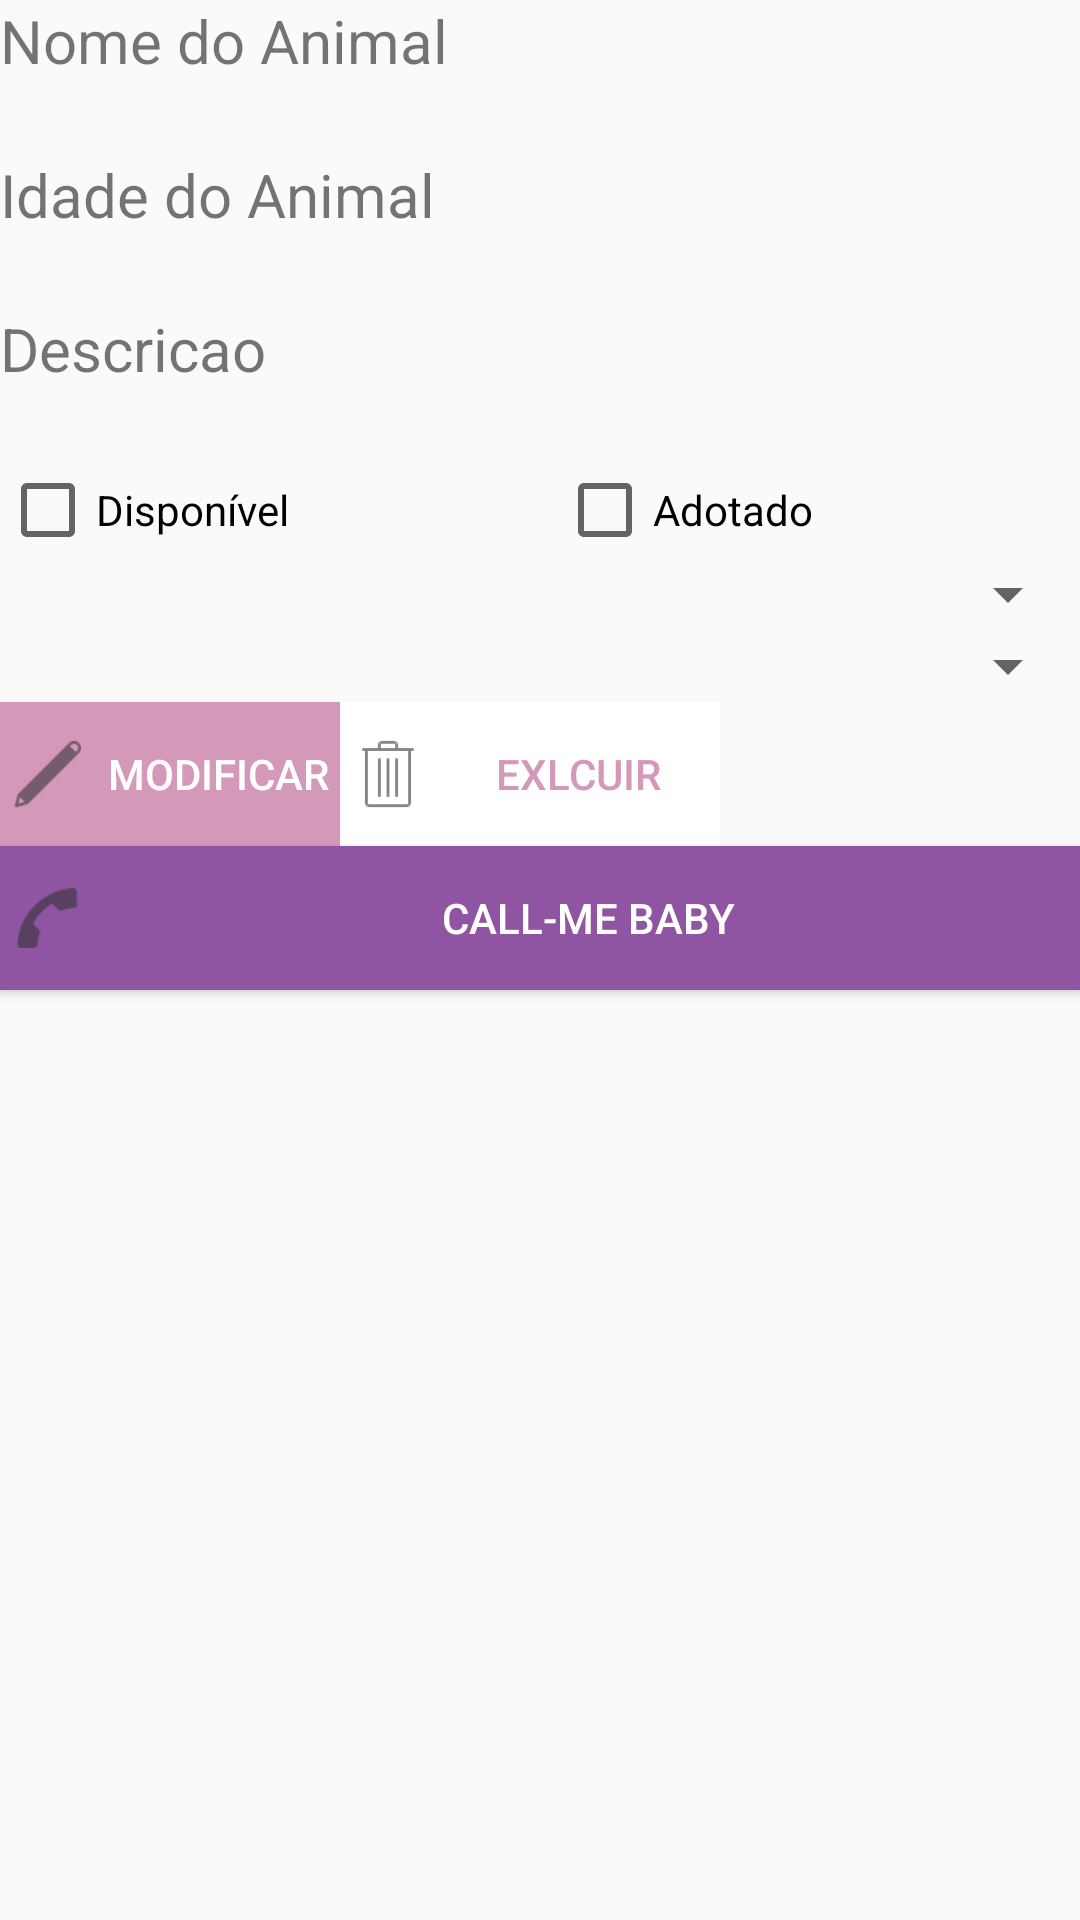

Reconstruct the res/layout file that produces this screen, plus the resources it refers to.
<!-- AndroidManifest.xml: application theme AppTheme -->
<!-- res/layout/activity_animal_editar.xml -->
<?xml version="1.0" encoding="utf-8"?>
<LinearLayout xmlns:android="http://schemas.android.com/apk/res/android"
    xmlns:tools="http://schemas.android.com/tools"
    android:orientation="vertical"
    android:layout_width="fill_parent"
    android:layout_height="fill_parent"
    android:weightSum="1">

    <TextView
        android:layout_width="wrap_content"
        android:layout_height="wrap_content"
        android:text="Nome do Animal"
        android:textSize="20sp"/>
    <EditText
        android:id="@+id/edit_nome_animal"
        android:layout_width="fill_parent"
        android:layout_height="wrap_content"
        android:background="@drawable/editttext_states"
        android:text=""/>

    <TextView
        android:layout_width="wrap_content"
        android:layout_height="wrap_content"
        android:text="Idade do Animal"
        android:textSize="20sp"/>
    <EditText
        android:id="@+id/edit_idade_animal"
        android:layout_width="fill_parent"
        android:layout_height="wrap_content"
        android:background="@drawable/editttext_states"
        android:text=""/>

    <TextView
        android:layout_width="wrap_content"
        android:layout_height="wrap_content"
        android:text="Descricao"
        android:textSize="20sp"/>
    <EditText
        android:id="@+id/edit_descricao_animal"
        android:layout_width="fill_parent"
        android:layout_height="wrap_content"
        android:background="@drawable/editttext_states"
        android:text=""
        android:gravity="top|center"
        />
    <GridLayout
        android:layout_width="fill_parent"
        android:layout_height="wrap_content"
        android:columnCount="2"
        android:rowCount="1">

        <CheckBox android:id="@+id/status_animal_disponivel"
            android:layout_width="wrap_content"
            android:layout_height="wrap_content"
            android:text="Disponível"
            android:onClick="onCheckboxClicked"
            android:layout_columnWeight="1"/>

        <CheckBox android:id="@+id/status_animal_adotado"
            android:layout_width="wrap_content"
            android:layout_height="wrap_content"
            android:text="Adotado"
            android:onClick="onCheckboxClicked"
            android:layout_columnWeight="1"/>
   </GridLayout>
    <Spinner
        android:id="@+id/spnRaca"
        android:layout_width="match_parent"
        android:layout_height="wrap_content"
        />
    <Spinner
        android:id="@+id/spnTipoAnimal"
        android:layout_width="match_parent"
        android:layout_height="wrap_content"
        />
    <GridLayout
        android:layout_width="wrap_content"
        android:layout_height="wrap_content"
        android:columnCount="2"
        android:rowCount="2">

        <Button
            android:id="@+id/edit_btnModificar"
            android:layout_width="340px"
            android:layout_height="wrap_content"
            android:text="Modificar"
            android:layout_columnWeight="1"
            android:background="#D499B9"
            android:textColor="#ffffff"
            android:layout_column="0"
            android:drawableLeft="@drawable/ic_edit"
            />
        <Button
            android:id="@+id/edit_btnExcluir"
            android:layout_width="380px"
            android:layout_height="wrap_content"
            android:text="Exlcuir"
            android:layout_columnWeight="1"
            android:background="#ffff"
            android:textColor="#D499B9"
            android:layout_column="1"
            android:drawableLeft="@drawable/ic_delete"/>
    </GridLayout>
        <Button
            android:id="@+id/edit_btnLigar"
            android:layout_width="fill_parent"
            android:layout_height="wrap_content"
            android:text="Call-me Baby"
            android:layout_columnWeight="1"
            android:background="#9055A2"
            android:textColor="#ffffff"
            android:drawableLeft="@drawable/ic_phone"
            />


</LinearLayout>
<!-- resources referenced by this layout -->
<resources>
  <!-- drawable ic_delete: png bitmap (drawable-hdpi, 417 bytes) -->
  <!-- drawable ic_edit: png bitmap (drawable-hdpi, 558 bytes) -->
  <!-- drawable ic_phone: png bitmap (drawable-hdpi, 612 bytes) -->
  <style name="AppTheme" parent="Theme.AppCompat.Light.DarkActionBar">
          
          <item name="colorPrimary">@color/colorPrimary</item>
          <item name="colorPrimaryDark">@color/colorPrimaryDark</item>
          <item name="colorAccent">@color/colorAccent</item>
          <item name="android:editTextStyle">@style/EditTextStyle</item>
      </style>
  <color name="colorPrimary">#9055A2</color>
  <color name="colorPrimaryDark">#9055A2</color>
  <color name="colorAccent">#FF4081</color>
  <style name="EditTextStyle" parent="Widget.AppCompat.EditText">
          <item name="android:textSize">16sp</item>
          <item name="android:background">@drawable/editttext_states</item>
          <item name="android:textColor">#333333</item>
          <item name="android:layout_marginRight">2dp</item>
          <item name="android:layout_marginLeft">2dp</item>
          <item name="android:layout_marginTop">2dp</item>
      </style>
</resources>
